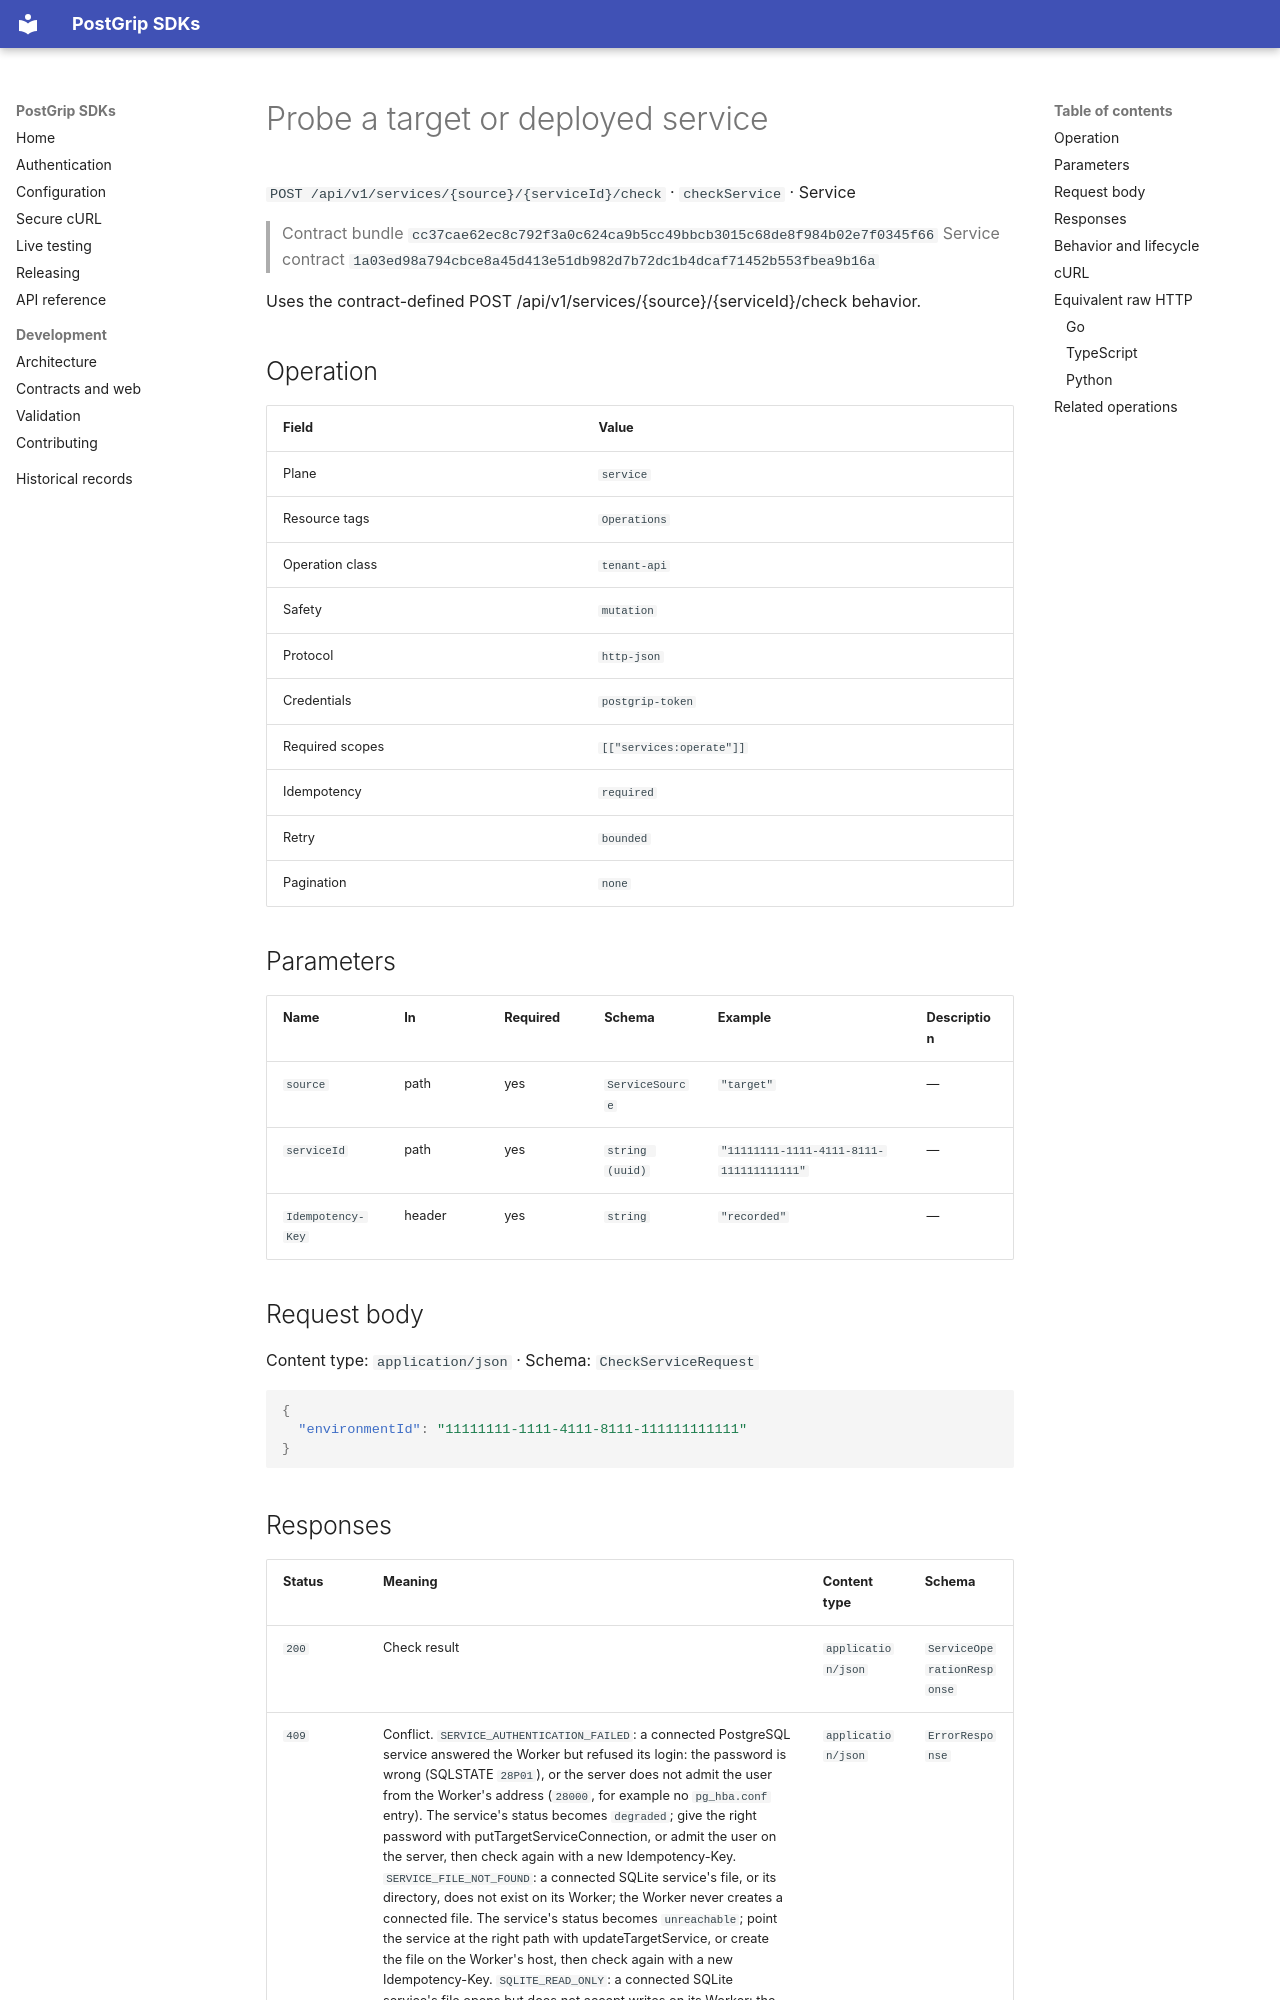

repository: postgrip-io/postgrip-sdk · page: reference/cc37cae62ec8c792f3a0c624ca9b5cc49bbcb3015c68de8f984b02e7f0345f66/service/checkService/index.html · generator: mkdocs

# Probe a target or deployed service

`POST /api/v1/services/{source}/{serviceId}/check` · `checkService` · Service

> Contract bundle `cc37cae62ec8c792f3a0c624ca9b5cc49bbcb3015c68de8f984b02e7f0345f66`
> Service contract `1a03ed98a794cbce8a45d413e51db982d7b72dc1b4dcaf71452b553fbea9b16a`

Uses the contract-defined POST /api/v1/services/{source}/{serviceId}/check behavior.

## Operation

| Field | Value |
| --- | --- |
| Plane | `service` |
| Resource tags | `Operations` |
| Operation class | `tenant-api` |
| Safety | `mutation` |
| Protocol | `http-json` |
| Credentials | `postgrip-token` |
| Required scopes | `[["services:operate"]]` |
| Idempotency | `required` |
| Retry | `bounded` |
| Pagination | `none` |

## Parameters

| Name | In | Required | Schema | Example | Description |
| --- | --- | --- | --- | --- | --- |
| `source` | path | yes | `ServiceSource` | `"target"` | — |
| `serviceId` | path | yes | `string (uuid)` | `"11111111-1111-4111-8111-111111111111"` | — |
| `Idempotency-Key` | header | yes | `string` | `"recorded"` | — |

## Request body

Content type: `application/json` · Schema: `CheckServiceRequest`

```json
{
  "environmentId": "11111111-1111-4111-8111-111111111111"
}
```
